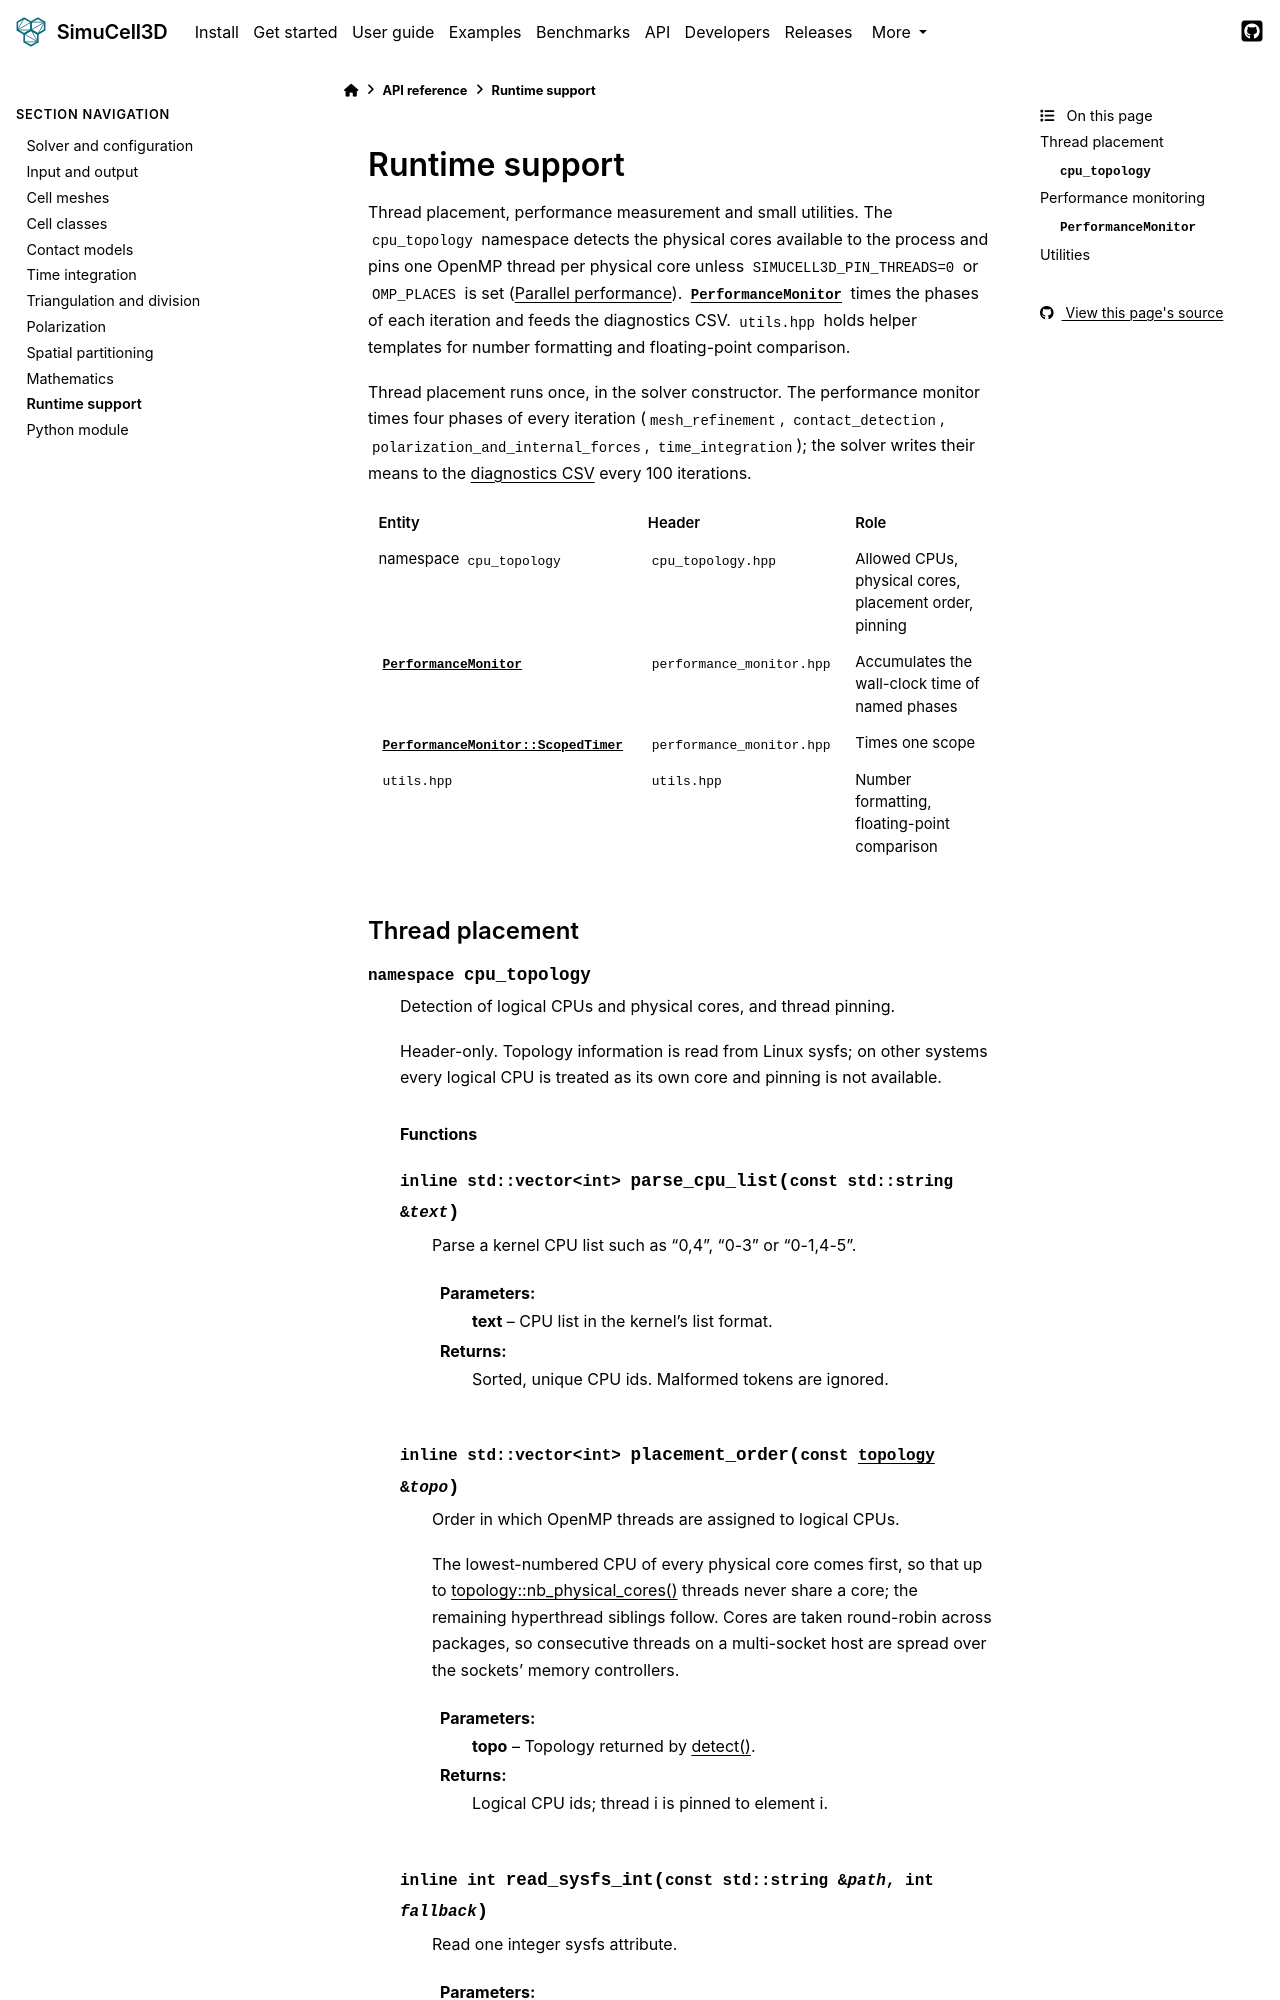

repository: nilesh-patil/simucell3d · page: 2.1/api/runtime.html · generator: sphinx

(api-runtime)=
# Runtime support

Thread placement, performance measurement and small utilities. The `cpu_topology` namespace
detects the physical cores available to the process and pins one OpenMP thread per physical
core unless `SIMUCELL3D_PIN_THREADS=0` or `OMP_PLACES` is set
